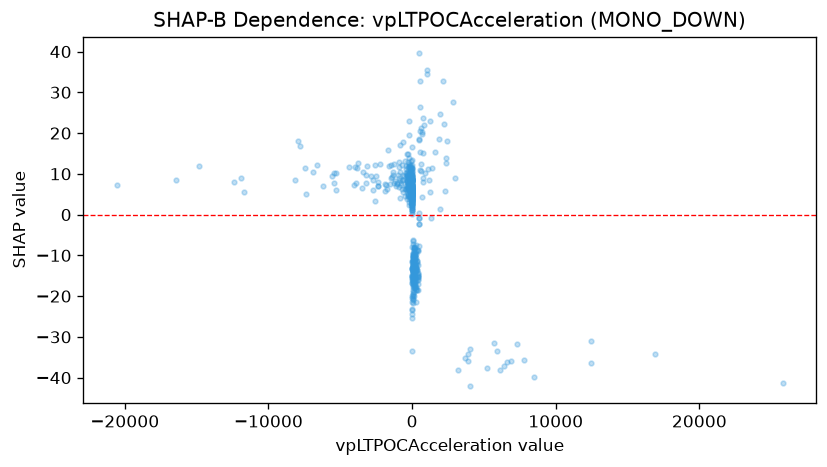

Values plotted in this chart, from the file beside it:
feature_value, shap_value
0.4346, 0.193
34.64, -17.12
1.493, 4.726
365, -11.36
-211.7, 8.856
163.2, -8.215
178.7, -10.95
178.7, -12.12
865.2, 10.09
-69.87, 8.184
-390.1, 7.019
128.3, -13.88
16927, -34.21
-494.5, 4.537
-16426, 8.412
-7.26, 4.578
-47.23, 9.542
94.3, -11.22
48.68, -16.45
-0.3663, 3.951
-0.3663, 3.669
-1.584, 3.229
-80.95, 2.409
-148, 4.681
-161.8, 5.666
240.6, -10.57
118.5, -9.998
6138, -38.15
524.4, 15.35
-161.7, 7.752
-257.1, 12.97
23.42, -15.56
30.41, -21.6
-324.9, 8.188
-56.12, 4.225
-356.1, 14.89
-1511, 7.495
-7.794, 8.018
162.6, -14.11
-9.026, 6.254
-182.5, 11.59
347.1, -11.32
47.28, -13.81
-115.4, 8.293
-532.7, 9.411
-27.99, 8.626
7.157, 1.683
1.651, 5.866
-172.3, 12.05
-803, 7.642
0.3922, 6.498
0.0969, 7.999
0.0969, 4.55
113, -10.9
113, -10.89
2.295, 5.672
248.9, -9.017
-264, 7.773
-0.1849, 5.445
0.0, 6.237
... 551 more rows
